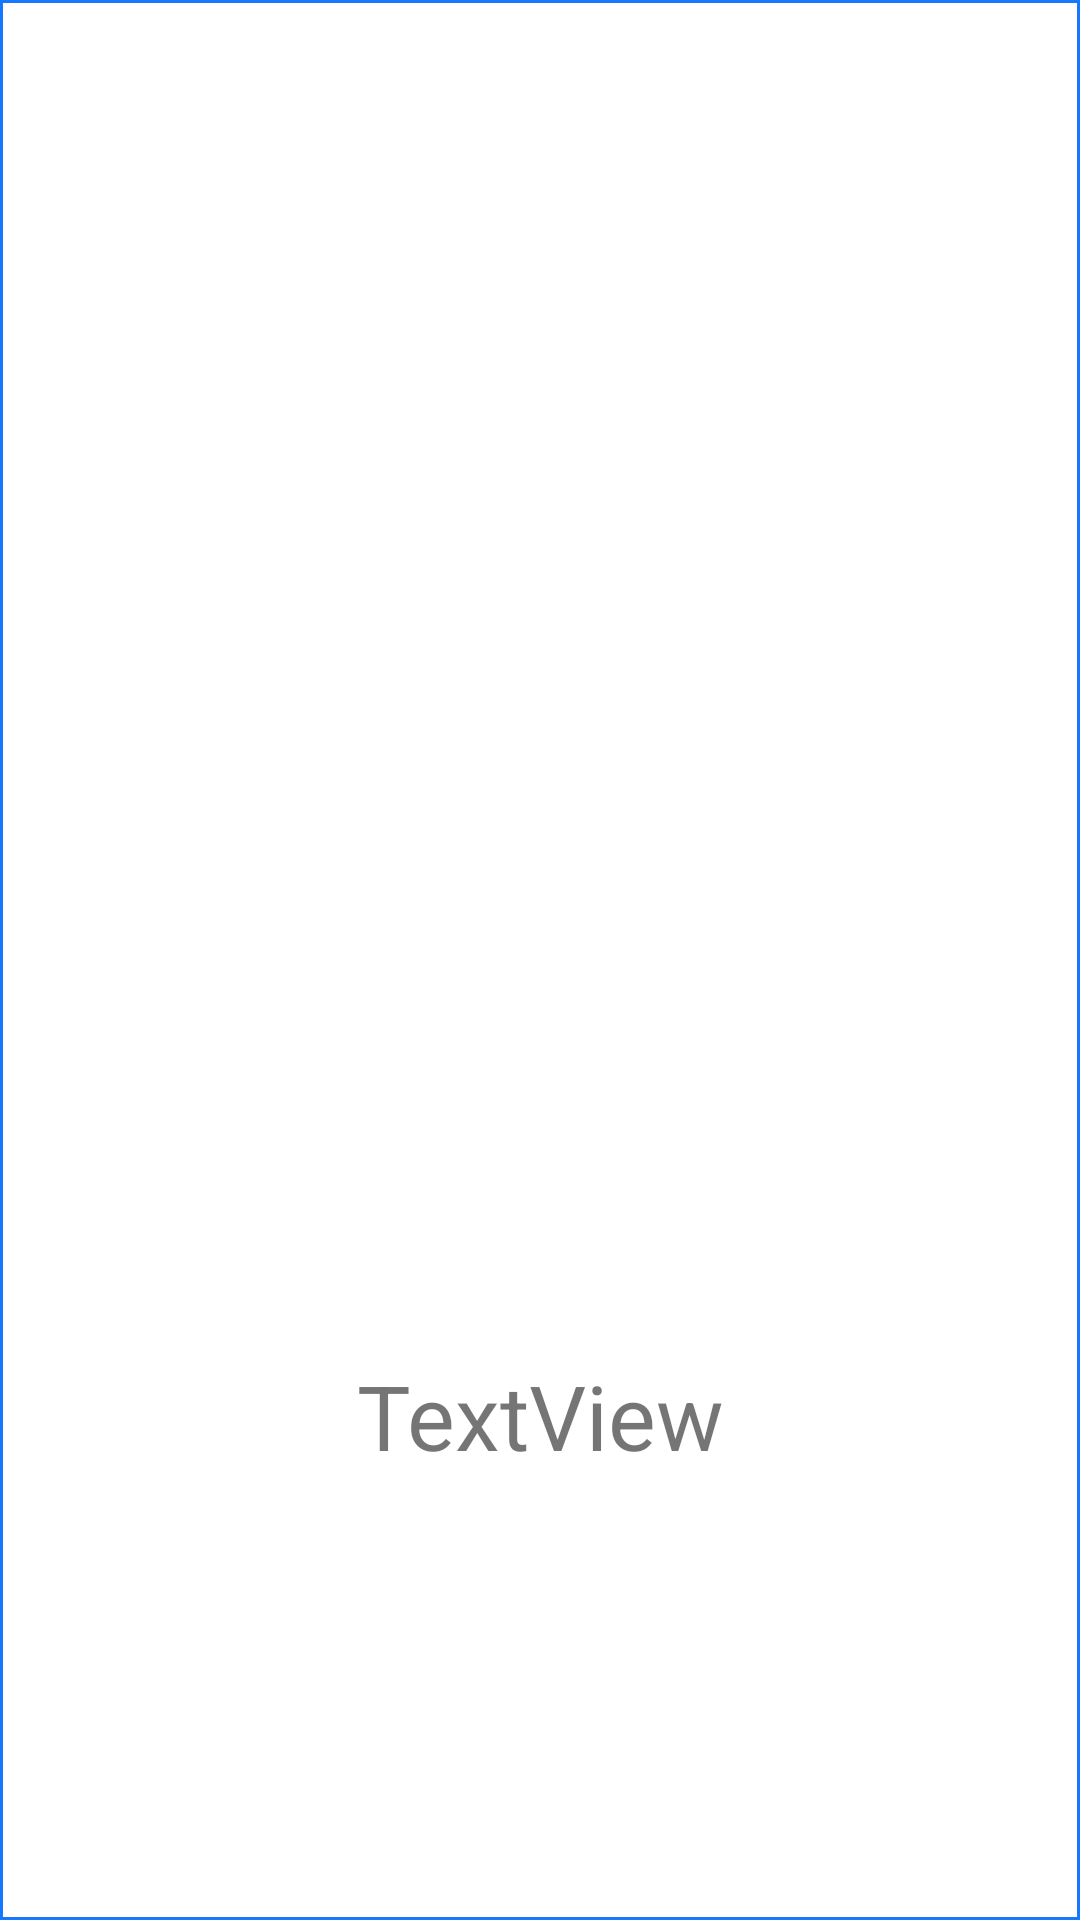

Reconstruct the res/layout file that produces this screen, plus the resources it refers to.
<!-- AndroidManifest.xml: application theme Theme.LazyKitchen -->
<!-- res/layout/video_item.xml -->
<?xml version="1.0" encoding="utf-8"?>
<LinearLayout xmlns:android="http://schemas.android.com/apk/res/android"
    xmlns:app="http://schemas.android.com/apk/res-auto"
    xmlns:tools="http://schemas.android.com/tools"
    android:layout_width="wrap_content"
    android:layout_height="wrap_content"
    android:layout_margin="5dp"
    android:background="@drawable/border"
    android:orientation="vertical">

    <ImageView
        android:id="@+id/imageView"
        android:layout_width="wrap_content"
        android:layout_height="wrap_content"
        android:layout_margin="5dp"
        android:layout_weight="1"
        android:adjustViewBounds="true"
        android:contentDescription="test"
        android:scaleType="center"
        tools:srcCompat="@tools:sample/avatars" />

    <TextView
        android:id="@+id/textView"
        android:layout_width="match_parent"
        android:layout_height="wrap_content"
        android:layout_weight="1"
        android:gravity="center"
        android:text="TextView"
        android:textSize="30dp" />
</LinearLayout>
<!-- resources referenced by this layout -->
<resources>
  <!-- drawable border (drawable) -->
  <?xml version="1.0" encoding="utf-8"?>
  <shape xmlns:android="http://schemas.android.com/apk/res/android" >
  
      <solid android:color="#008EDDB8" />
  
      <stroke
          android:width="1dp"
          android:color="#1678FF" />
  
      <padding
          android:bottom="1dp"
          android:left="1dp"
          android:right="1dp"
          android:top="1dp" />
  </shape>
  <style name="Theme.LazyKitchen" parent="Theme.MaterialComponents.DayNight">
          
          <item name="colorPrimary">#1678ff</item>
          <item name="colorPrimaryVariant">#1678ff </item>
          <item name="colorOnPrimary">@color/white</item>
          
          <item name="colorSecondary">#000000</item>
          <item name="colorSecondaryVariant">@color/teal_700</item>
          <item name="colorOnSecondary">@color/black</item>
          
          <item name="android:statusBarColor" tools:targetApi="l">?attr/colorPrimaryVariant</item>
          
      </style>
  <!-- not gathered from this repository: default colours our renderer supplied (Android Studio template values) -->
  <color name="teal_700">#FF018786</color>
  <color name="black">#FF000000</color>
  <color name="white">#FFFFFFFF</color>
</resources>
